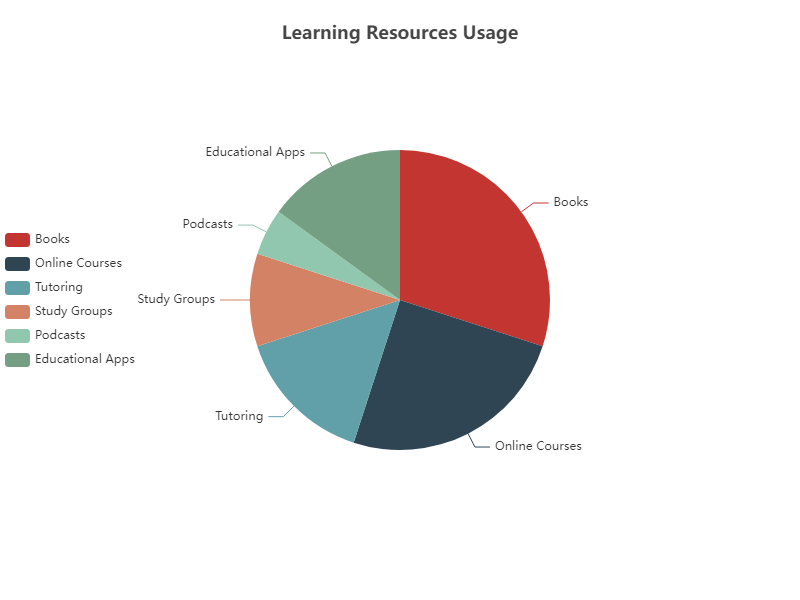

The table this chart was drawn from, first rows:
Resource, Percentage
Books, 30
Online Courses, 25
Tutoring, 15
Study Groups, 10
Podcasts, 5
Educational Apps, 15
